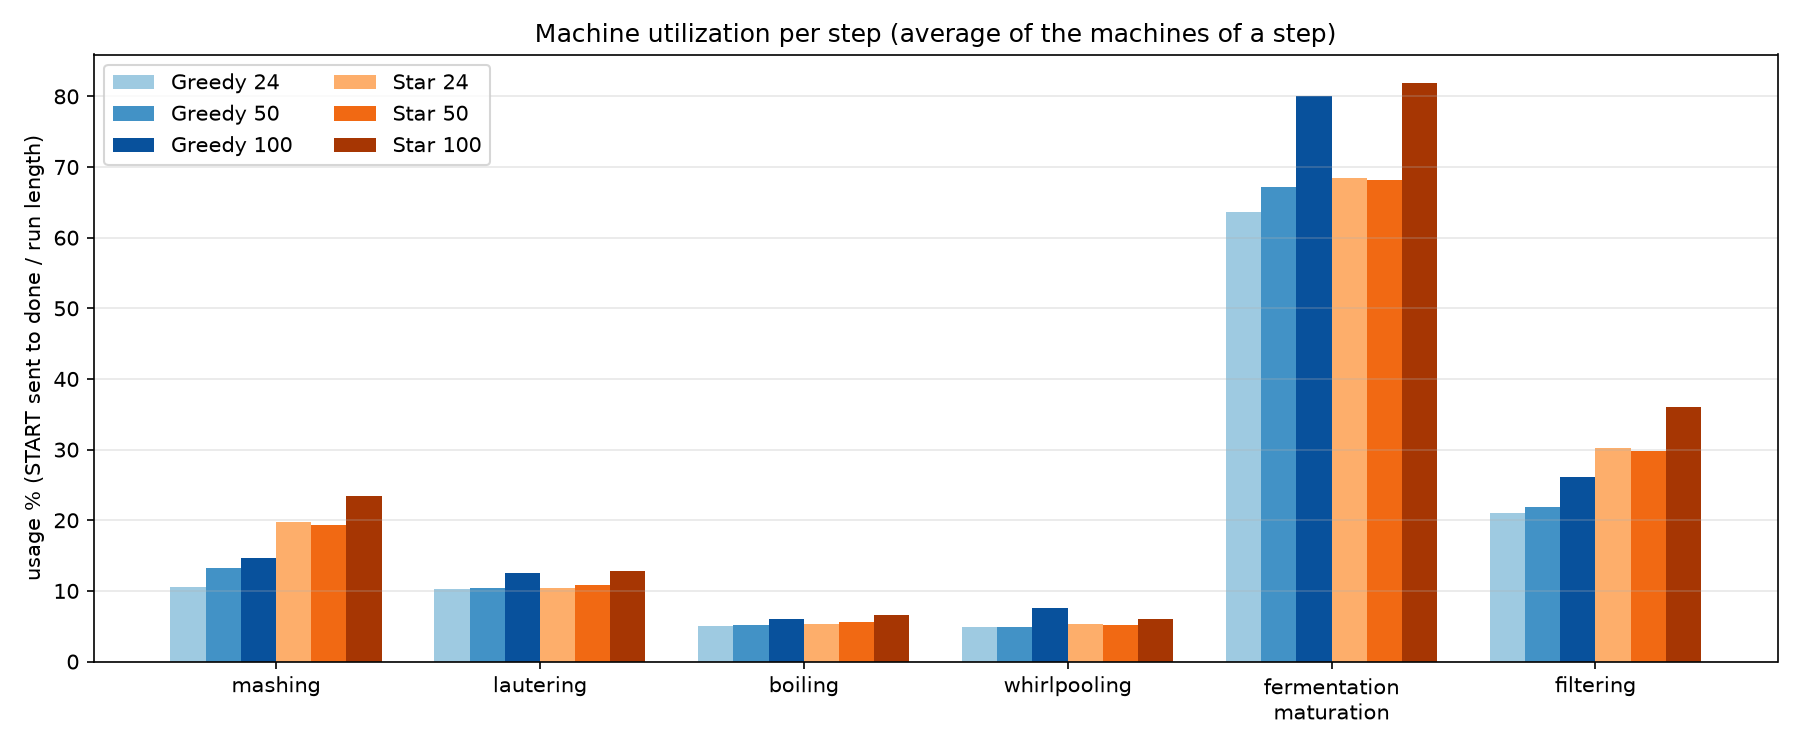

Source data for this figure (header and first rows):
scheduler, batches, run_hours, step, machine, batches_done, busy_hours, utilization_pct
Greedy, 24, 529, mashing, 1, 24, 56, 10.6
Greedy, 24, 529, lautering, 1, 24, 54, 10.2
Greedy, 24, 529, boiling, 1, 24, 27, 5.1
Greedy, 24, 529, whirlpooling, 1, 24, 26, 4.9
Greedy, 24, 529, fermentation_maturation, 1, 1, 336, 63.5
Greedy, 24, 529, fermentation_maturation, 2, 1, 336, 63.5
Greedy, 24, 529, fermentation_maturation, 3, 1, 336, 63.5
Greedy, 24, 529, fermentation_maturation, 4, 1, 337, 63.7
Greedy, 24, 529, fermentation_maturation, 5, 1, 337, 63.7
Greedy, 24, 529, fermentation_maturation, 6, 1, 337, 63.7
Greedy, 24, 529, fermentation_maturation, 7, 1, 336, 63.5
Greedy, 24, 529, fermentation_maturation, 8, 1, 337, 63.7
Greedy, 24, 529, fermentation_maturation, 9, 1, 338, 63.9
Greedy, 24, 529, fermentation_maturation, 10, 1, 336, 63.5
Greedy, 24, 529, fermentation_maturation, 11, 1, 338, 63.9
Greedy, 24, 529, fermentation_maturation, 12, 1, 337, 63.7
Greedy, 24, 529, fermentation_maturation, 13, 1, 337, 63.7
Greedy, 24, 529, fermentation_maturation, 14, 1, 336, 63.5
Greedy, 24, 529, fermentation_maturation, 15, 1, 337, 63.7
Greedy, 24, 529, fermentation_maturation, 16, 1, 336, 63.5
Greedy, 24, 529, fermentation_maturation, 17, 1, 337, 63.7
Greedy, 24, 529, fermentation_maturation, 18, 1, 336, 63.5
Greedy, 24, 529, fermentation_maturation, 19, 1, 336, 63.5
Greedy, 24, 529, fermentation_maturation, 20, 1, 336, 63.5
Greedy, 24, 529, fermentation_maturation, 21, 1, 337, 63.7
Greedy, 24, 529, fermentation_maturation, 22, 1, 336, 63.5
Greedy, 24, 529, fermentation_maturation, 23, 1, 337, 63.7
Greedy, 24, 529, fermentation_maturation, 24, 1, 335, 63.3
Greedy, 24, 529, filtering, 1, 24, 111, 21.0
Greedy, 50, 1044, mashing, 1, 50, 138, 13.2
Greedy, 50, 1044, lautering, 1, 50, 109, 10.4
Greedy, 50, 1044, boiling, 1, 50, 54, 5.2
Greedy, 50, 1044, whirlpooling, 1, 50, 51, 4.9
Greedy, 50, 1044, fermentation_maturation, 1, 3, 1009, 96.6
Greedy, 50, 1044, fermentation_maturation, 2, 3, 1010, 96.7
Greedy, 50, 1044, fermentation_maturation, 3, 2, 673, 64.5
Greedy, 50, 1044, fermentation_maturation, 4, 2, 673, 64.5
Greedy, 50, 1044, fermentation_maturation, 5, 2, 673, 64.5
Greedy, 50, 1044, fermentation_maturation, 6, 2, 671, 64.3
Greedy, 50, 1044, fermentation_maturation, 7, 2, 674, 64.6
Greedy, 50, 1044, fermentation_maturation, 8, 2, 674, 64.6
Greedy, 50, 1044, fermentation_maturation, 9, 2, 673, 64.5
Greedy, 50, 1044, fermentation_maturation, 10, 2, 674, 64.6
Greedy, 50, 1044, fermentation_maturation, 11, 2, 674, 64.6
Greedy, 50, 1044, fermentation_maturation, 12, 2, 673, 64.5
Greedy, 50, 1044, fermentation_maturation, 13, 2, 673, 64.5
Greedy, 50, 1044, fermentation_maturation, 14, 2, 671, 64.3
Greedy, 50, 1044, fermentation_maturation, 15, 2, 675, 64.7
Greedy, 50, 1044, fermentation_maturation, 16, 2, 672, 64.4
Greedy, 50, 1044, fermentation_maturation, 17, 2, 672, 64.4
Greedy, 50, 1044, fermentation_maturation, 18, 2, 673, 64.5
Greedy, 50, 1044, fermentation_maturation, 19, 2, 673, 64.5
Greedy, 50, 1044, fermentation_maturation, 20, 2, 673, 64.5
Greedy, 50, 1044, fermentation_maturation, 21, 2, 674, 64.6
Greedy, 50, 1044, fermentation_maturation, 22, 2, 672, 64.4
Greedy, 50, 1044, fermentation_maturation, 23, 2, 672, 64.4
Greedy, 50, 1044, fermentation_maturation, 24, 2, 672, 64.4
Greedy, 50, 1044, filtering, 1, 50, 229, 21.9
Greedy, 100, 1750, mashing, 1, 100, 257, 14.7
Greedy, 100, 1750, lautering, 1, 100, 220, 12.6
... 114 more rows
